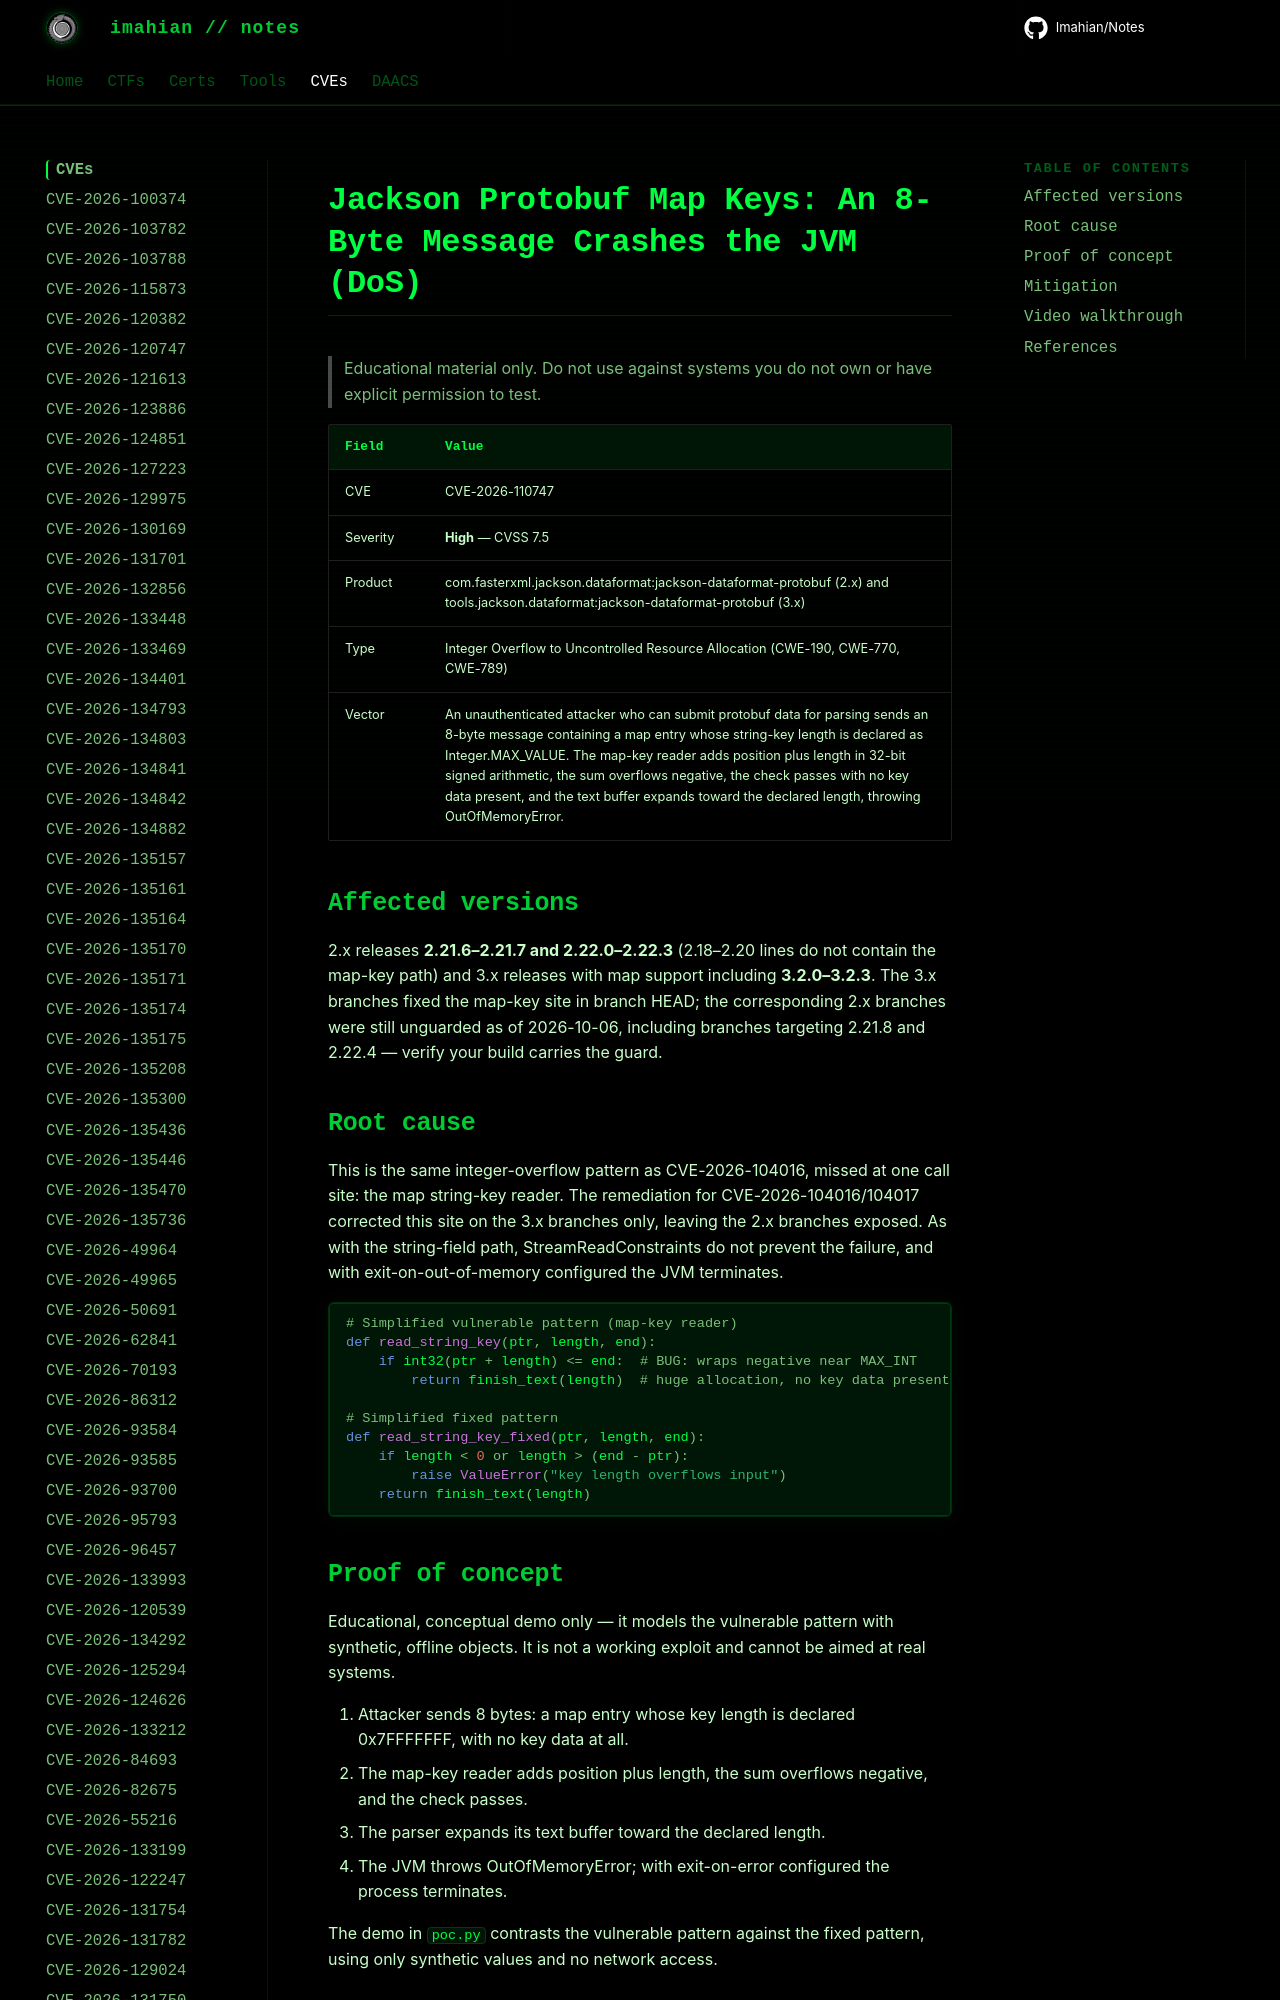

repository: Imahian/Notes · page: CVEs/CVE-2026-110747/index.html · generator: mkdocs

# Jackson Protobuf Map Keys: An 8-Byte Message Crashes the JVM (DoS)

> Educational material only. Do not use against systems you do not own or have
> explicit permission to test.

| Field | Value |
|---|---|
| CVE | CVE-2026-110747 |
| Severity | **High** — CVSS 7.5 |
| Product | com.fasterxml.jackso
